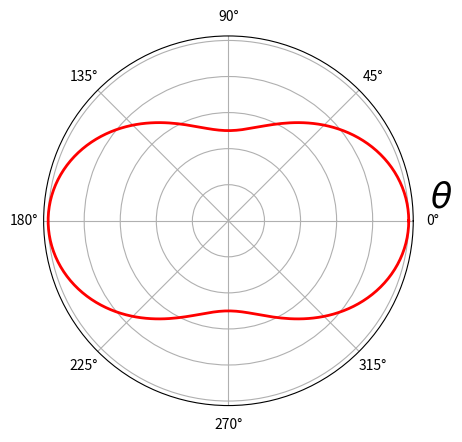

Python code for this plot:
# -*- coding: utf-8 -*-

from matplotlib.pyplot import *
from numpy import *
from scipy.special import *

theta = linspace(0, 2*pi, 200)
fig=figure()
ax = fig.add_subplot(1, 1, 1, projection='polar') #define el subplot de la figura en proyeccion polar
r = 0.5*(1+cos(theta)**2)
ax.plot(theta, r, color='red', linewidth=2.0)
ax.text(0.07,1.12, r'$\theta$', fontsize=25)


# borra labels del eje radial
for tick in ax.axes.get_yticklabels():
        tick.set_visible(False)
savefig("fig-Thomson.pdf")

